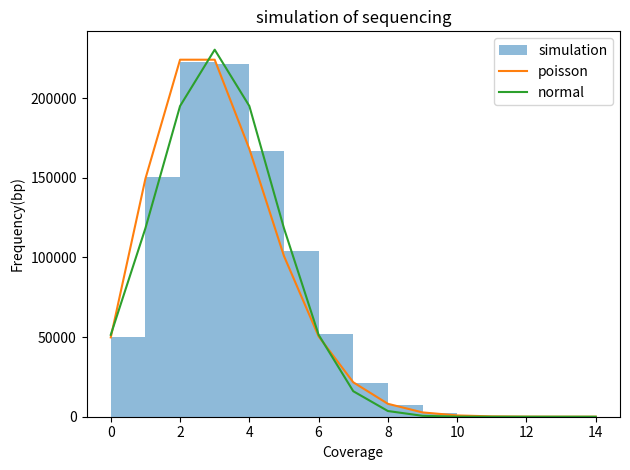
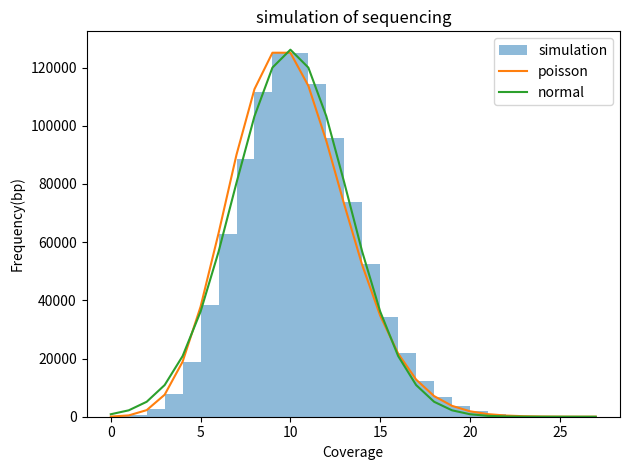
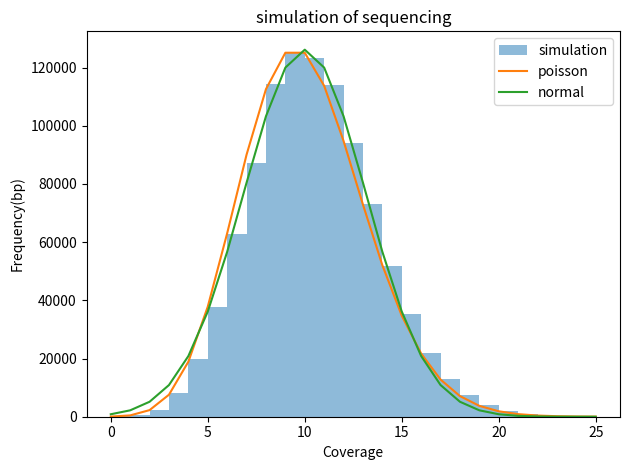

Write Python code to recreate these figures, in order.
#!/usr/bin/env python

import numpy as np
import matplotlib.pyplot as plt
from scipy.stats import poisson
from scipy.stats import norm

#==============#
#  Exercise 1  #
#==============#

def simulate_coverage(coverage, genome_length, read_length, figname):
	
	# initialize
	coverage_arr = np.zeros(genome_length)
	num_reads = int(coverage * genome_length / read_length)

	# random simulation
	ran_start = 0
	ran_end = genome_length - read_length
	start_positions = np.random.randint(low = ran_start, high = ran_end +1, size = num_reads)

	for start in start_positions:
		coverage_arr[start:start+read_length] += 1

	sim_0cov = genome_length - np.count_nonzero(coverage_arr)
	sim_0cov_pct = 100 * sim_0cov / genome_length
	print(f'in the simulation, there are {sim_0cov} bases with 0')
	print(f'{sim_0cov_pct} % of the genome has not been covered.')
	

	x = np.arange(0, max(coverage_arr)+1)

	# Get poisson distribution
	y_possion = poisson.pmf(x, mu = coverage) * genome_length

	# Get normal distribution
	y_norm = norm.pdf(x, coverage, np.sqrt(coverage)) * genome_length

	#make fig
	fig, ax = plt.subplots()
	ax.hist(coverage_arr, bins = x, alpha = .5, label='simulation')
	ax.plot(x, y_possion, label='poisson')
	ax.plot(x, y_norm, label='normal')
	ax.set_xlabel('Coverage')
	ax.set_ylabel('Frequency(bp)')
	ax.set_title('simulation of sequencing')
	ax.legend()
	plt.tight_layout()
	plt.show()
	fig.savefig(figname)

simulate_coverage(3, 1000_000, 100, 'ex1_3x_cov.png')
simulate_coverage(10, 1000_000, 100, 'ex1_10x_cov.png')
simulate_coverage(10, 1000_000, 180, 'ex1_30x_cov.png')


#==============#
#  Exercise 2  #
#==============#
